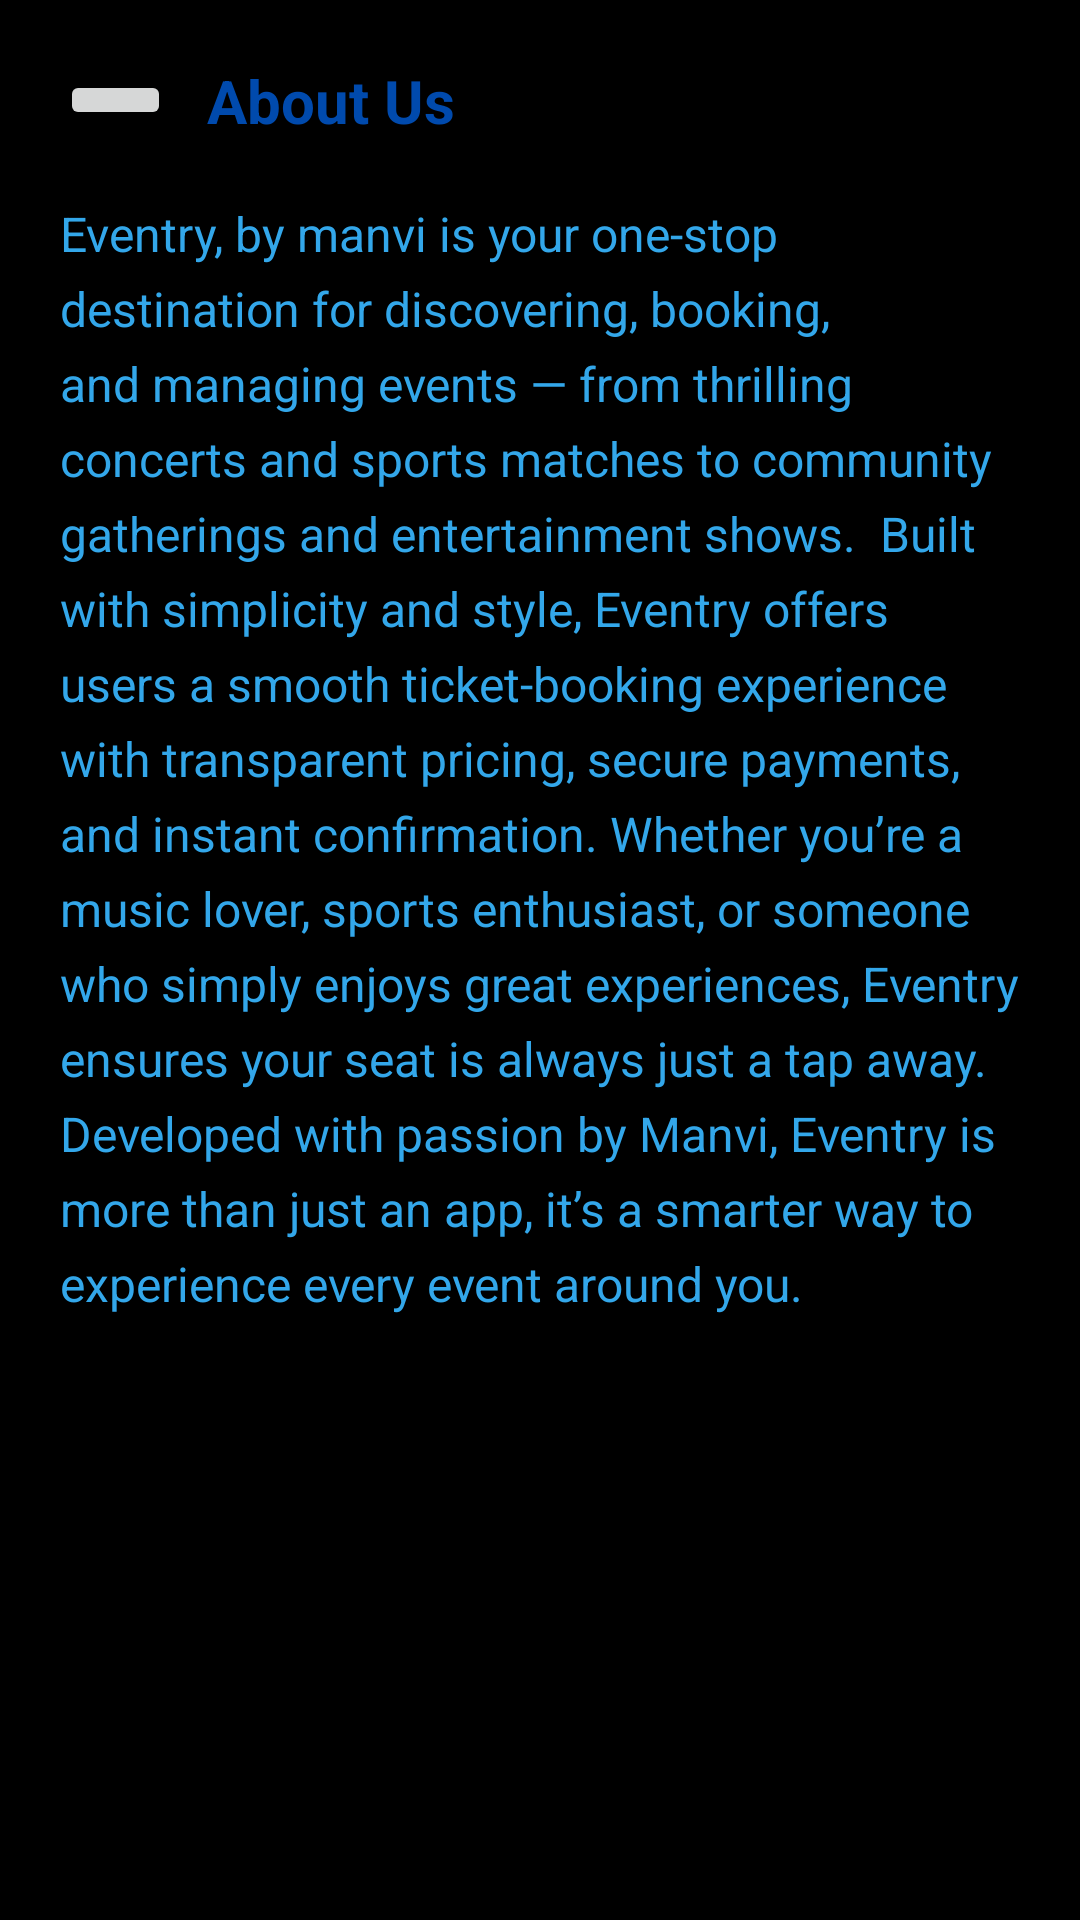

The Android layout XML behind this screen, and the referenced resources:
<!-- AndroidManifest.xml: application theme Theme.Eventry -->
<!-- res/layout/activity_main5.xml -->
<?xml version="1.0" encoding="utf-8"?>
<ScrollView xmlns:android="http://schemas.android.com/apk/res/android"
    android:layout_width="match_parent"
    android:layout_height="match_parent"
    android:background="@color/dark"
    android:padding="20dp">

    <LinearLayout
        android:layout_width="match_parent"
        android:layout_height="wrap_content"
        android:orientation="vertical">

        
        <LinearLayout
            android:layout_width="match_parent"
            android:layout_height="wrap_content"
            android:orientation="horizontal"
            android:gravity="center_vertical">

            <ImageButton
                android:id="@+id/back"
                android:layout_width="37dp"
                android:layout_height="wrap_content"
                android:onClick="back"
                android:src="@drawable/ic_back" />

            <TextView
                android:layout_width="wrap_content"
                android:layout_height="wrap_content"
                android:layout_marginStart="12dp"
                android:text="About Us"
                android:textColor="@color/deep"
                android:textSize="20sp"
                android:textStyle="bold" />
        </LinearLayout>

        
        <TextView
            android:layout_width="match_parent"
            android:layout_height="wrap_content"
            android:layout_marginTop="20dp"
            android:text="Eventry, by manvi is your one-stop destination for discovering, booking, and managing events — from thrilling concerts and sports matches to community gatherings and entertainment shows.

Built with simplicity and style, Eventry offers users a smooth ticket-booking experience with transparent pricing, secure payments, and instant confirmation. Whether you’re a music lover, sports enthusiast, or someone who simply enjoys great experiences, Eventry ensures your seat is always just a tap away.

Developed with passion by Manvi, Eventry is more than just an app, it’s a smarter way to experience every event around you."
            android:textColor="@color/blue"
            android:textSize="16sp"
            android:lineSpacingExtra="6dp" />
    </LinearLayout>
</ScrollView>
<!-- resources referenced by this layout -->
<resources>
  <color name="blue">#33A7EA</color>
  <color name="dark">#000000</color>
  <color name="deep">#004AAD</color>
  <style name="Theme.Eventry" parent="Base.Theme.Eventry" />
  <style name="Base.Theme.Eventry" parent="Theme.Material3.DayNight.NoActionBar">
          
          
      </style>
</resources>
